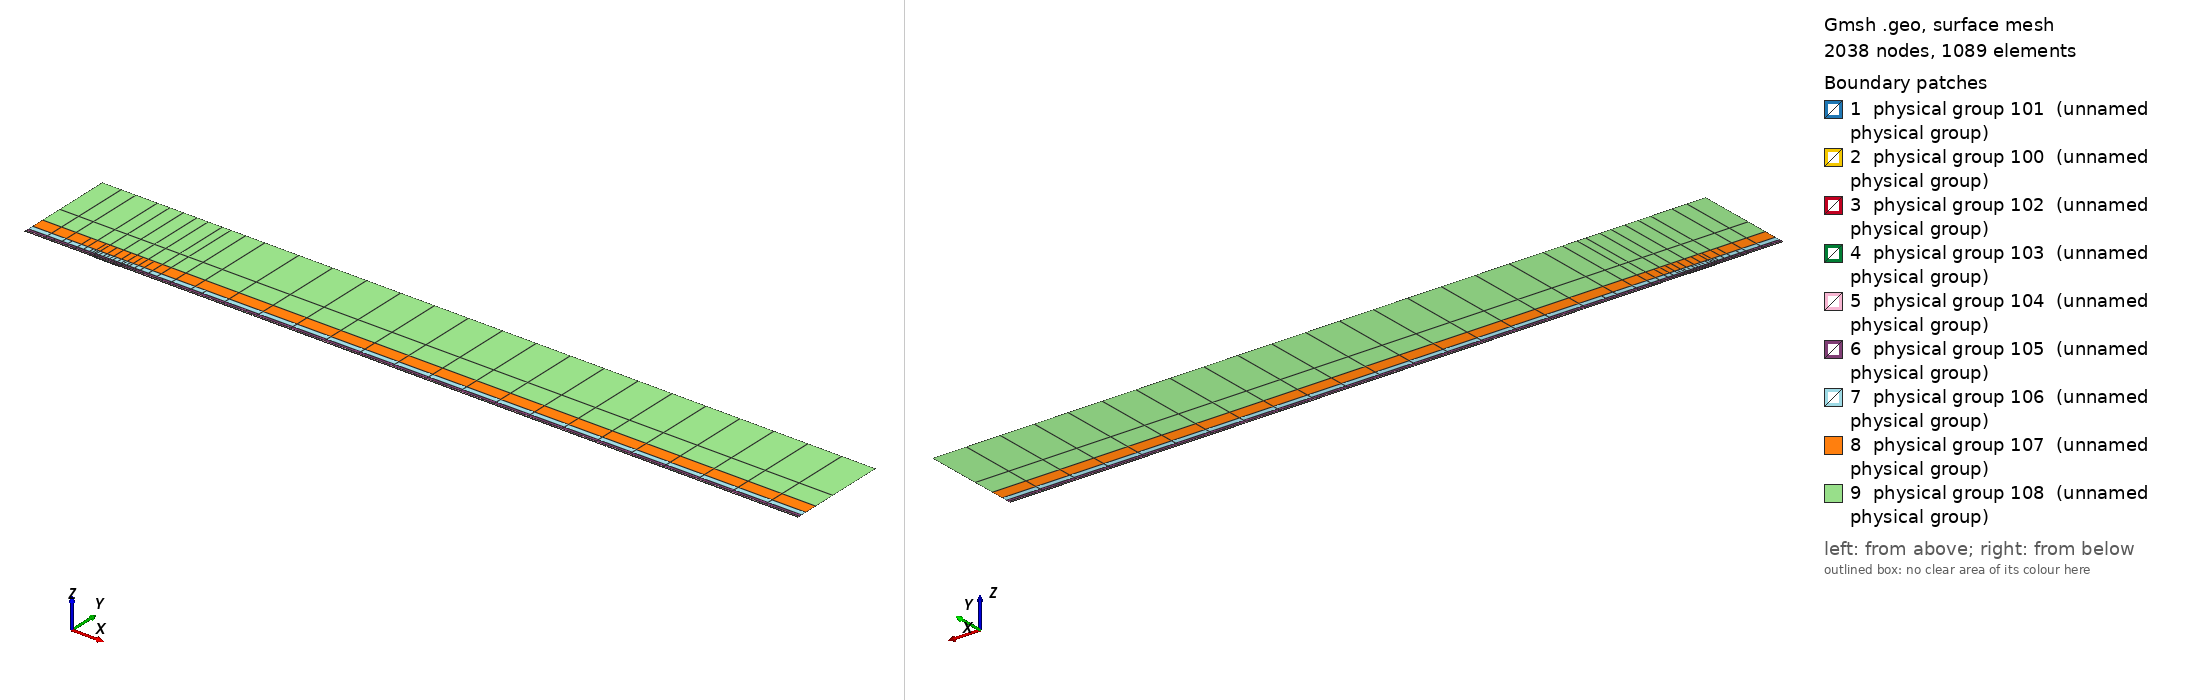

Gmsh geometry script, surface-meshed: 2038 nodes, 1089 surface elements. Boundary patches (legend numbers): 1 physical group 101 (unnamed physical group), 2 physical group 100 (unnamed physical group), 3 physical group 102 (unnamed physical group), 4 physical group 103 (unnamed physical group), 5 physical group 104 (unnamed physical group), 6 physical group 105 (unnamed physical group), 7 physical group 106 (unnamed physical group), 8 physical group 107 (unnamed physical group), 9 physical group 108 (unnamed physical group). Left view from above one corner, right view from below the opposite corner. Legend entries are the model's physical surfaces. The drawing asked Gmsh for element sizes between 1% and 20% of the model's largest extent; the script's own settings can give other sizes.

=== mesh.geo (drawn) ===
// Keep coincident points/curves of the non-conforming interfaces as distinct entities
Geometry.AutoCoherence = 0;

// Macro parameters
deltaStar = 1;
D = 0.85 * deltaStar; // depth of the gap
W = 40 * deltaStar; // width of the gap
BL = 0.25 * deltaStar; // height of the first layer of quad elements (conforming with the gap)
x0 = 100 * deltaStar; // x distance from inflow to gap
lengthOutflow = 1000 * deltaStar; // length after the gap
x3 = W + lengthOutflow; // last point of the domain
height = 150 * deltaStar; // height of the domain

// Micro parameters
dx = 0.15; // horizontal size of the elements at the leading edge of the gap (x = 0)
dx_te = dx; // horizontal size of the elements at the trailing edge of the gap (x = W, most resolution-demanding point in the domain)
dy = 1.25 * dx;

// Horizontal sizes. The first layer of quads (layer L = 0) has size dx (dx_te) at the leading (trailing) edge of the gap, growing with
// ratio q_h[0] away from them up to h_max[0]. Layer L and L + 1 (L = k + 1 is the strip k) are separated by a non-conforming interface
// (except inside the gap, where the first layer is conforming with it).
// NESTED interfaces: the nodes of strip k are a subset of the nodes of the layer below. Two neighbouring faces of the layer below are
// merged into one face (2:1) only if the merged face is not larger than the target size of strip k,
// h_target_k = Min(dx * coarsen_h^(k + 1) + (q_h[k + 1] - 1) * d, h_max[k + 1]) (d = distance to the closest edge of the gap);
// otherwise the face is kept (1:1). Hence every vertex of the upper side of an interface is also a vertex of the lower side, and no
// face of the lower side straddles a vertex of the upper side (a staggered, non-nested interface makes P4 unstable).
y_if[] = {BL, 0.75 * deltaStar, 1.75 * deltaStar, 3.75 * deltaStar, 8 * deltaStar, 16 * deltaStar, 35 * deltaStar}; // heights of the non-conforming interfaces (first one must be BL)
coarsen_h = 2; // horizontal coarsening factor of h_min across each interface
q_h[] = {1.1, 1.15, 1.15, 1.2, 1.25, 1.3, 1.35, 1.4}; // horizontal growth ratio away from the edges of the gap, for each layer
h_max[] = {8, 10, 20, 50, 100, 200, 300, 500}; // maximum horizontal size, for each layer
q_v[] = {1.3, 1.3, 1.3, 1.4, 1.6, 2.0, 2.5}; // vertical growth ratio of the elements in each strip
n_v_min[] = {1, 1, 1, 1, 1, 1, 1, 1};
k_fine_end = 4; // from strip k_fine_end on, the 2:1 merging in each interval starts at the end closest to the gap (otherwise the last
                // face before the leading edge is never merged and becomes a spike of very large aspect ratio in the upper strips)

// Every interface is split in x into segments of length ~seg_len (plus the breakpoints 0, W/2, W). Each segment is a separate
// Nektar++ interface: Nektar++ pairs every rank holding one side of an interface with every rank holding the other side,
// so short segments keep the interface communication local.
seg_len = 50;

// fit (check the file scripts/fit_gmsh.py for more details)
p_in_v_left = 1.0335663036230878 - 1.0234149444433507/(W - 0.8098798097181781)^0.5991729377115732; // densitiy concentration of elements inside the gap, vertically, near the left wall.
p_in_v_right = 1.008073572191136 - 1.1471875292840257/(W - 1.2941255994826328)^0.7890392764815325; // densitiy concentration of elements inside the gap, vertically, near the right wall.
p_in_h_bottom = 0.8; // densitiy concentration of elements inside the gap, horizontally.
p_in_h_top = 0.8; // densitiy concentration of elements inside the gap, horizontally.
p_out_h = 0.5; // densitiy concentration of elements of the first layer, vertically (towards the wall).

// Automated parameters
a_in_v_right = dx_te / (W / 2);
a_in_v_left = dx / (W / 2);
a_in_h_bottom = dy / (D / 2);
a_in_h_top = dx / (D / 2);
a_out_h = dx / BL;

// for the derivation of the formula, see file 20250123_gmshFormula.md in the docs folder
N_in_v_right = Ceil( Log (a_in_v_right / (1 - p_in_v_right + a_in_v_right * p_in_v_right)) / Log(p_in_v_right) );
N_in_v_left = Ceil( Log (a_in_v_left / (1 - p_in_v_left + a_in_v_left * p_in_v_left)) / Log(p_in_v_left) );
N_in_h_bottom = Ceil( Log (a_in_h_bottom / (1 - p_in_h_bottom + a_in_h_bottom * p_in_h_bottom)) / Log(p_in_h_bottom) );
N_in_h_top = Ceil( Log (a_in_h_top / (1 - p_in_h_top + a_in_h_top * p_in_h_top)) / Log(p_in_h_top) );
N_out_h = Ceil( Log (a_out_h / (1 - p_out_h + a_out_h * p_out_h)) / Log(p_out_h) ) + 1; // + 1 is to correct the fact that the distance is too small to properly approximate the dx length
N_out_h = Max(N_out_h, n_v_min[0] + 1);

// ---------------------------
// gap
// ---------------------------
Point(2) = {0,0,0};
Point(3) = {0,-D,0};
Point(4) = {W,-D,0};
Point(5) = {W,0,0};
Point(13) = {W/2,0,0};
Point(15) = {0,-D/2,0};
Point(16) = {W/2,-D,0};
Point(17) = {W,-D/2,0};
Line(2) = {2,15};
Line(3) = {3,16};
Line(4) = {4,17};
Line(14) = {2,13};
Line(15) = {15,3};
Line(16) = {16,4};
Line(17) = {17,5};
Line(18) = {13,5};
Curve Loop(2) = {2, 15, 3, 16, 4, 17, -18, -14};
Plane Surface(2) = {2};
Transfinite Surface {2} = {3, 4, 5, 2};
Transfinite Curve {18, 16} = N_in_v_right Using Progression p_in_v_right;
Transfinite Curve {-14, -3} = N_in_v_left Using Progression p_in_v_left;
Transfinite Curve {15, -4} = N_in_h_bottom Using Progression p_in_h_bottom;
Transfinite Curve {-2, 17} = N_in_h_top Using Progression p_in_h_top;
Recombine Surface {2};

// ---------------------------
// breakpoints of the segments of the interfaces (common to all the horizontal lines)
// ---------------------------
x_int[] = {-x0};
n_seg = Max(Round((x0) / seg_len), 1);
For m In {1:n_seg-1}
  x_int[] += {-x0 + m * x0 / n_seg};
EndFor
x_int[] += {0, W/2, W};
n_seg = Max(Round((x3 - W) / seg_len), 1);
For m In {1:n_seg-1}
  x_int[] += {W + m * (x3 - W) / n_seg};
EndFor
x_int[] += {x3};
nInt = #x_int[] - 1;

// Macro creating a horizontal chain of lines at height y_chain, from -x0 to x3, with points at all the breakpoints x_int[]
// and size h_min_k at the edges of the gap, growing with ratio q_k up to h_max_k.
// If gap_lines == 1, the intervals [0, W/2] and [W/2, W] use the lines gap_l and gap_r instead (conforming with the gap).
// Output: chain[] (lines), chain_cnt[] (number of lines in each interval), p_first, p_last (end points)
// Macro appending to Xc[] the n_ nodes (excluding the first one) of a transfinite line [xa_, xa_ + L_] with n_ elements and progression r_
Macro AddNodes
  For j In {1:n_}
    If (Fabs(r_ - 1) < 1e-12)
      Xc[] += {xa_ + L_ * j / n_};
    Else
      Xc[] += {xa_ + L_ * (r_^j - 1) / (r_^n_ - 1)};
    EndIf
  EndFor
Return

// Macro setting isb_ = 1 if xq_ is one of the breakpoints x_int[]
Macro IsBreakpoint
  isb_ = 0;
  For ib_ In {0:#x_int[]-1}
    If (Fabs(xq_ - x_int[ib_]) < 1e-9)
      isb_ = 1;
    EndIf
  EndFor
Return

// Macro creating the nested chain of strip k from the nodes X_lo[] of the layer below, interval by interval (between breakpoints):
// two neighbouring faces are merged (2:1) if the merged face is not larger than the target size of the strip; otherwise the face
// is kept (1:1). The faces are paired from the left end of each interval, except from strip k_fine_end on in the intervals whose
// fine end (closest edge of the gap) is on the right (x < 0 and W/2 < x < W), which are paired from the right. Output: X_up[]
Macro NestedNodes
  X_up[] = {X_lo[0]};
  j0_ = 0;
  For ii_ In {0:nInt-1}
    // nodes j0_..j1_ of X_lo[] in the interval [x_int[ii_], x_int[ii_ + 1]]
    found_ = 0;
    For jj_ In {j0_ + 1:#X_lo[]-1}
      If (found_ == 0 && Fabs(X_lo[jj_] - x_int[ii_ + 1]) < 1e-9)
        j1_ = jj_; found_ = 1;
      EndIf
    EndFor
    xmi_ = (x_int[ii_] + x_int[ii_ + 1]) / 2;
    rev_ = (k >= k_fine_end && (xmi_ < 0 || (xmi_ > W/2 && xmi_ < W)));
    seg_[] = {};
    If (rev_)
      For jj_ In {j1_:j0_:-1}
        seg_[] += {X_lo[jj_]};
      EndFor
    Else
      For jj_ In {j0_:j1_}
        seg_[] += {X_lo[jj_]};
      EndFor
    EndIf
    // greedy pairing along seg_[] (no breakpoint inside it)
    out_[] = {seg_[0]};
    skip = 0;
    For j In {0:#seg_[]-2}
      If (skip)
        skip = 0;
      Else
        merge = 0;
        If (j + 2 <= #seg_[] - 1)
          xm_ = (seg_[j] + seg_[j + 2]) / 2;
          d_ = (xm_ < W/2 ? Fabs(xm_) : Fabs(xm_ - W));
          hm_ = (xm_ > W/2 ? dx_te : dx) * coarsen_h^(k + 1);
          ht_ = Min(hm_ + (q_h[k + 1] - 1) * d_, h_max[k + 1]);
          If (Fabs(seg_[j + 2] - seg_[j]) <= ht_)
            merge = 1;
          EndIf
        EndIf
        If (merge)
          out_[] += {seg_[j + 2]}; skip = 1;
        Else
          out_[] += {seg_[j + 1]};
        EndIf
      EndIf
    EndFor
    // append the new nodes of the interval (without its first node, already in X_up[]) in increasing x
    If (rev_)
      For jj_ In {#out_[]-2:0:-1}
        X_up[] += {out_[jj_]};
      EndFor
    Else
      For jj_ In {1:#out_[]-1}
        X_up[] += {out_[jj_]};
      EndFor
    EndIf
    j0_ = j1_;
  EndFor
Return

// Macro creating a chain of straight lines (one element each) through the nodes X_up[] at height y_chain.
// Output: chain[] (lines), chain_cnt[] (number of lines in each interval between breakpoints), p_first, p_last
Macro ExplicitChain
  chain[] = {}; chain_cnt[] = {};
  pa = newp; Point(pa) = {X_up[0], y_chain, 0}; p_first = pa;
  cnt = 0;
  For j In {1:#X_up[]-1}
    pb = newp; Point(pb) = {X_up[j], y_chain, 0};
    l = newl; Line(l) = {pa, pb};
    Transfinite Curve {l} = 2;
    chain[] += {l}; cnt += 1;
    xq_ = X_up[j]; Call IsBreakpoint;
    If (isb_)
      chain_cnt[] += {cnt}; cnt = 0;
    EndIf
    pa = pb;
  EndFor
  p_last = pa;
Return

Macro HorizontalChain
  chain[] = {};
  chain_cnt[] = {};
  Xc[] = {x_int[0]}; // x of the nodes of the chain
  pa = newp; Point(pa) = {x_int[0], y_chain, 0};
  p_first = pa;
  For i In {0:nInt-1}
    xm = (x_int[i] + x_int[i + 1]) / 2;
    h_min_i = (xm > W/2 ? Min(h_min_k * dx_te / dx, h_max_k) : h_min_k); // size at the closest edge of the gap
    d_c = (h_max_k - h_min_i) / (q_k - 1); // distance to the gap edge where the size reaches h_max_k
    If (gap_lines && xm > 0 && xm < W)
      If (xm < W/2)
        chain[] += {gap_l}; pb = gap_pm;
        For j In {1:N_in_v_left-1}
          m = N_in_v_left - 1 - j;
          Xc[] += {W/2 - W/2 * (p_in_v_left^m - 1) / (p_in_v_left^(N_in_v_left - 1) - 1)};
        EndFor
      Else
        chain[] += {gap_r}; pb = gap_pr;
        For j In {1:N_in_v_right-1}
          Xc[] += {W/2 + W/2 * (p_in_v_right^j - 1) / (p_in_v_right^(N_in_v_right - 1) - 1)};
        EndFor
      EndIf
      chain_cnt[] += {1};
    Else
      If (gap_lines && x_int[i + 1] == 0)
        pb = gap_pl;
      Else
        pb = newp; Point(pb) = {x_int[i + 1], y_chain, 0};
      EndIf
      // distance of both ends to the closest edge of the gap (the breakpoints include 0, W/2 and W)
      If (xm < 0)
        da = -x_int[i]; db = -x_int[i + 1];
      ElseIf (xm < W/2)
        da = x_int[i]; db = x_int[i + 1];
      ElseIf (xm < W)
        da = W - x_int[i]; db = W - x_int[i + 1];
      Else
        da = x_int[i] - W; db = x_int[i + 1] - W;
      EndIf
      d1 = Min(da, db); d2 = Max(da, db);
      h1 = Min(h_min_i + (q_k - 1) * d1, h_max_k);
      If (d2 <= d_c + 0.5 * h_max_k || d1 >= d_c - 0.5 * h1)
        // a single line: geometric (fine end at the gap side) or uniform
        If (d1 >= d_c - 0.5 * h1)
          n = Max( Round((d2 - d1) / h_max_k), 1 ); prog = 1;
        Else
          h2 = Min(h_min_i + (q_k - 1) * d2, h_max_k);
          n = Max( Round(Log(h2 / h1) / Log(q_k) + (d2 - Min(d2, d_c)) / h_max_k), 1 ); prog = q_k;
        EndIf
        l = newl; Line(l) = {pa, pb};
        Transfinite Curve {l} = n + 1 Using Progression (da < db ? prog : 1/prog);
        xa_ = x_int[i]; L_ = x_int[i + 1] - x_int[i]; n_ = n; r_ = (da < db ? prog : 1/prog); Call AddNodes;
        chain[] += {l};
        chain_cnt[] += {1};
      Else
        // geometric part next to the gap side, uniform part away from it
        n_g = Max( Round(Log(h_max_k / h1) / Log(q_k)), 1 );
        n_u = Max( Round((d2 - d_c) / h_max_k), 1 );
        pm = newp;
        If (da < db)
          Point(pm) = {x_int[i] + (d_c - d1), y_chain, 0};
          lg = newl; Line(lg) = {pa, pm};
          lu = newl; Line(lu) = {pm, pb};
          Transfinite Curve {lg} = n_g + 1 Using Progression q_k;
          Transfinite Curve {lu} = n_u + 1 Using Progression 1;
          chain[] += {lg, lu};
          xa_ = x_int[i]; L_ = d_c - d1; n_ = n_g; r_ = q_k; Call AddNodes;
          xa_ = x_int[i] + (d_c - d1); L_ = x_int[i + 1] - xa_; n_ = n_u; r_ = 1; Call AddNodes;
        Else
          Point(pm) = {x_int[i + 1] - (d_c - d1), y_chain, 0};
          lu = newl; Line(lu) = {pa, pm};
          lg = newl; Line(lg) = {pm, pb};
          Transfinite Curve {lu} = n_u + 1 Using Progression 1;
          Transfinite Curve {lg} = n_g + 1 Using Progression 1/q_k;
          chain[] += {lu, lg};
          xa_ = x_int[i]; L_ = x_int[i + 1] - (d_c - d1) - xa_; n_ = n_u; r_ = 1; Call AddNodes;
          xa_ = x_int[i + 1] - (d_c - d1); L_ = d_c - d1; n_ = n_g; r_ = 1/q_k; Call AddNodes;
        EndIf
        chain_cnt[] += {2};
      EndIf
    EndIf
    pa = pb;
  EndFor
  p_last = pa;
Return

// ---------------------------
// first layer of quads (y in [0, BL]), conforming with the gap
// ---------------------------
Point(11) = {0,BL,0};
Point(14) = {W/2,BL,0};
Point(12) = {W,BL,0};
Line(12) = {11,14};
Line(19) = {14,12};
Transfinite Curve {19} = N_in_v_right Using Progression p_in_v_right;
Transfinite Curve {-12} = N_in_v_left Using Progression p_in_v_left;

h_min_k = dx; h_max_k = h_max[0]; q_k = q_h[0];
gap_lines = 1;
y_chain = 0; gap_l = 14; gap_r = 18; gap_pl = 2; gap_pm = 13; gap_pr = 5;
Call HorizontalChain;
wall0[] = {chain[]}; pw0 = p_first; pw1 = p_last;
y_chain = BL; gap_l = 12; gap_r = 19; gap_pl = 11; gap_pm = 14; gap_pr = 12;
Call HorizontalChain;
top0[] = {chain[]}; top0_cnt[] = {chain_cnt[]}; pt0 = p_first; pt1 = p_last;
X_lo[] = {Xc[]};
gap_lines = 0;

l_in0 = newl; Line(l_in0) = {pt0, pw0};
l_out0 = newl; Line(l_out0) = {pw1, pt1};
Transfinite Curve {l_in0} = N_out_h Using Progression p_out_h;
Transfinite Curve {-l_out0} = N_out_h Using Progression p_out_h;
cl = newcl; Curve Loop(cl) = {wall0[], l_out0, -top0[{#top0[]-1:0:-1}], l_in0};
s0 = news; Plane Surface(s0) = {cl};
Transfinite Surface {s0} = {pw0, pw1, pt1, pt0};
Recombine Surface {s0};
wall[] = {};
For i In {0:#wall0[]-1}
  If (wall0[i] != 14 && wall0[i] != 18)
    wall[] += {wall0[i]};
  EndIf
EndFor

// ---------------------------
// non-conforming quad strips
// ---------------------------
nStrips = #y_if[];
y_if[] += {height};
h_v = BL * (1 - p_out_h) / (1 - p_out_h^(N_out_h - 1)) * p_out_h^0; // largest element of the first layer (top)
inlet_strips[] = {};
outlet_strips[] = {};
lower_if[] = {top0[]};
lower_cnt[] = {top0_cnt[]};
For k In {0:nStrips-1}
  // nodes of the strip: nested in the nodes of the layer below (1:1 or 2:1)
  Call NestedNodes;
  // horizontal lines (new points also at the bottom, so that the interface is non-conforming, but nested)
  y_chain = y_if[k];
  Call ExplicitChain;
  bottom[] = {chain[]}; bottom_cnt[] = {chain_cnt[]}; pb0 = p_first; pb1 = p_last;
  y_chain = y_if[k + 1];
  Call ExplicitChain;
  top[] = {chain[]}; top_cnt[] = {chain_cnt[]}; pt0 = p_first; pt1 = p_last;
  X_lo[] = {X_up[]};

  // vertical lines, geometric growth q_v starting from the size of the last element below
  H = y_if[k + 1] - y_if[k];
  E_v = Max( Round( Log(1 + H * (q_v[k] - 1) / (q_v[k] * h_v)) / Log(q_v[k]) ), n_v_min[k + 1] );
  h_v = H * (q_v[k] - 1) / (q_v[k]^E_v - 1) * q_v[k]^(E_v - 1); // actual size of the last element of the strip
  ll = newl; Line(ll) = {pb0, pt0};
  lr = newl; Line(lr) = {pb1, pt1};
  Transfinite Curve {ll, lr} = E_v + 1 Using Progression q_v[k];
  inlet_strips[] += {ll};
  outlet_strips[] += {lr};

  // surface
  cl = newcl; Curve Loop(cl) = {bottom[], lr, -top[{#top[]-1:0:-1}], -ll};
  s = news; Plane Surface(s) = {cl};
  Transfinite Surface {s} = {pb0, pb1, pt1, pt0};
  Recombine Surface {s};
  Physical Surface(102 + k) = {s};

  // interface k, segment i: lower side 200 + 2*(k*nInt + i), upper side 201 + 2*(k*nInt + i)
  cl_lo = 0; cl_up = 0;
  For i In {0:nInt-1}
    Physical Curve(200 + 2*(k*nInt + i)) = {lower_if[{cl_lo:cl_lo + lower_cnt[i] - 1}]};
    Physical Curve(201 + 2*(k*nInt + i)) = {bottom[{cl_up:cl_up + bottom_cnt[i] - 1}]};
    cl_lo += lower_cnt[i];
    cl_up += bottom_cnt[i];
  EndFor
  lower_if[] = {top[]};
  lower_cnt[] = {top_cnt[]};
EndFor
top_strips[] = {lower_if[]};

Printf("nStrips = %g, nSegments = %g, nInterfaces = %g (nested)", nStrips, nInt, nStrips * nInt);


// defining boundary
Physical Curve(1) = {l_in0, inlet_strips[]}; // inlet
Physical Curve(2) = {l_out0, outlet_strips[]}; // outlet
Physical Curve(3) = {top_strips[]}; // top
Physical Curve(4) = {wall[], 2, 15, 3, 16, 4, 17}; // wall


Physical Surface(100) = {s0};
Physical Surface(101) = {2};
// Physical Surface(102), (103), ... are the non-conforming strips (defined in the loop above)
// Physical Curve(200), (201), ... are the two sides of the segments of the non-conforming interfaces (defined in the loop above)
